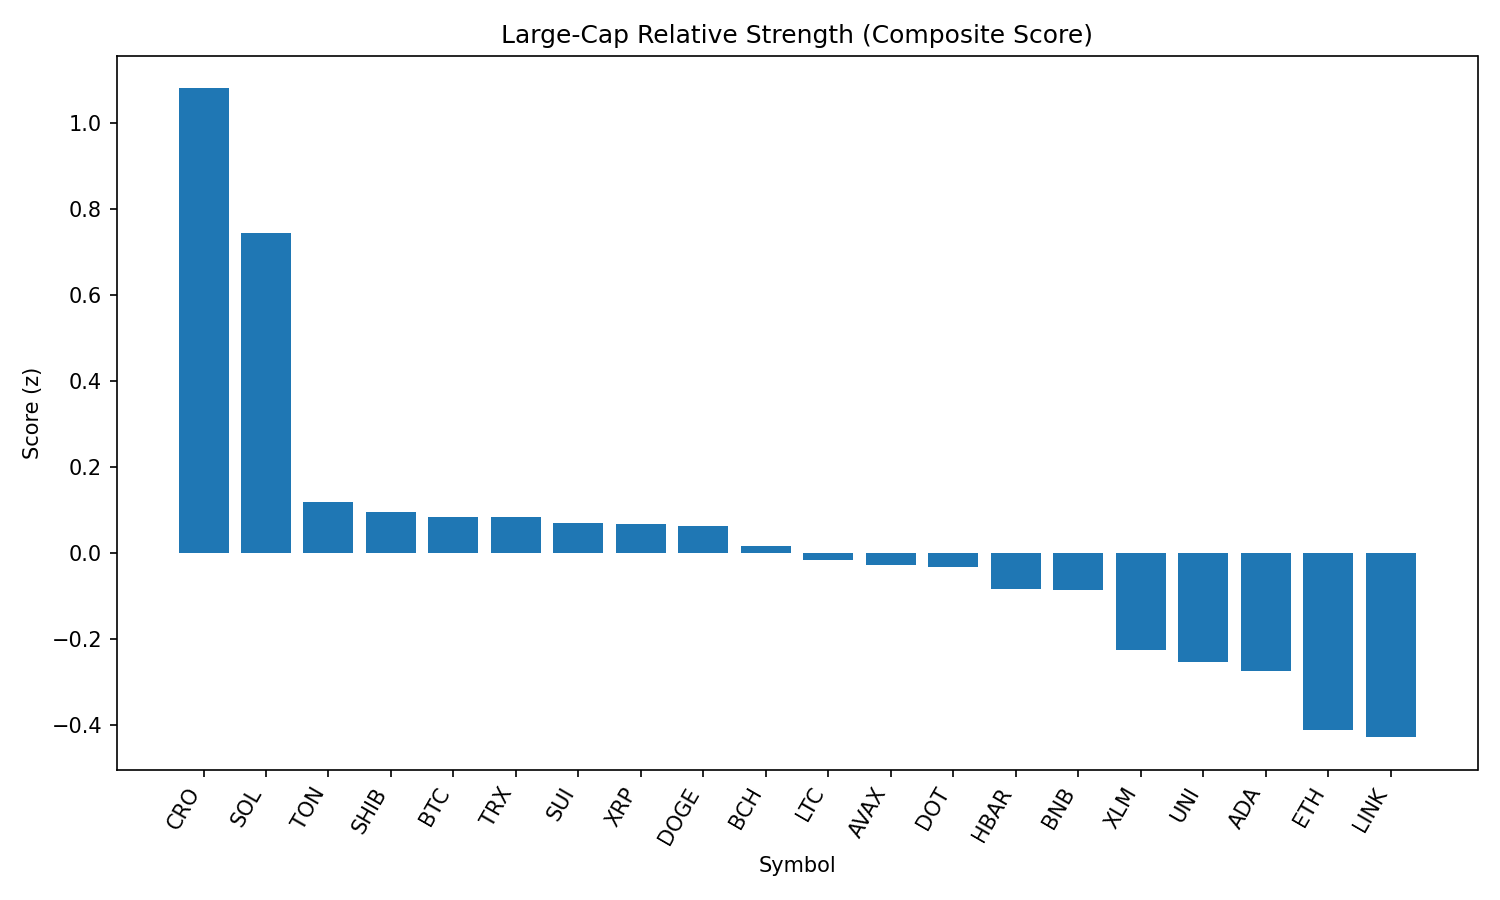

The file beside this chart, header and first rows:
rank, name, symbol, price, pct_1h, pct_24h, pct_7d, pct_1h_vs_btc, pct_24h_vs_btc, pct_7d_vs_btc, market_cap_rank, market_cap, volume_usd, score
1, Cronos, CRO, 0.308, -2.315, 20.62, 116.2, -1.986, 20.5, 116.4, 22, 10370848640, 2322506268, 1.081
2, Solana, SOL, 211.8, 0.1382, 2.157, 16.36, 0.4671, 2.046, 16.64, 6, 114545544266, 13738907034, 0.7441
3, Toncoin, TON, 3.17, -0.1327, -0.2668, -4.75, 0.1962, -0.3771, -4.476, 28, 8137725147, 288503726, 0.1199
4, Shiba Inu, SHIB, 1.252e-05, -0.2436, 0.004816, 0.7446, 0.08531, -0.1055, 1.019, 30, 7383173538, 199687776, 0.09665
5, Bitcoin, BTC, 112263, -0.3289, 0.1103, -0.2745, 0.0, 0.0, 0.0, 1, 2237409785191, 37519942664, 0.0852
6, TRON, TRX, 0.3431, -0.09093, -1.279, -2.854, 0.238, -1.39, -2.58, 10, 32474061365, 843269319, 0.0851
7, Sui, SUI, 3.45, -0.1668, -1.06, 0.4614, 0.1622, -1.17, 0.7359, 19, 12117817963, 1183632369, 0.06946
8, XRP, XRP, 2.98, -0.1792, -1.275, 2.176, 0.1497, -1.385, 2.45, 3, 177129038679, 6491953781, 0.06805
9, Dogecoin, DOGE, 0.222, -0.3618, 0.5435, 2.274, -0.03286, 0.4332, 2.549, 9, 33491296473, 2080141670, 0.06293
10, Bitcoin Cash, BCH, 553.5, -0.277, -0.441, -1.099, 0.05193, -0.5514, -0.8249, 21, 11023357132, 161406148, 0.01726
11, Litecoin, LTC, 112.4, -0.2684, -0.8173, -2.302, 0.06053, -0.9276, -2.027, 27, 8575034190, 467759409, -0.01632
12, Avalanche, AVAX, 24.39, -0.2983, -1.464, 6.053, 0.03066, -1.575, 6.328, 23, 10303177185, 708822077, -0.02743
13, Polkadot, DOT, 3.92, -0.5235, 1.027, 2.171, -0.1945, 0.917, 2.445, 34, 5971986041, 368693273, -0.03233
14, Hedera, HBAR, 0.2371, -0.2801, -1.749, 0.2839, 0.04883, -1.86, 0.5584, 24, 10048821307, 240353725, -0.08399
15, BNB, BNB, 871.7, -0.6235, 1.18, 3.752, -0.2946, 1.07, 4.026, 5, 121355712384, 1817228836, -0.08446
16, Stellar, XLM, 0.3767, -0.4034, -1.739, -4.835, -0.07443, -1.849, -4.561, 20, 11813048654, 258137967, -0.2239
17, Uniswap, UNI, 9.87, -0.5048, -1.17, -4.288, -0.1759, -1.281, -4.014, 35, 5932012538, 345330075, -0.2538
18, Cardano, ADA, 0.8513, -0.5097, -1.659, -1.353, -0.1808, -1.77, -1.079, 11, 31089174709, 1432992181, -0.2728
19, Ethereum, ETH, 4470, -0.7452, -2.302, 5.39, -0.4162, -2.413, 5.665, 2, 540724242137, 31577253109, -0.4115
20, Chainlink, LINK, 24.86, -1.125, 2.329, -0.7155, -0.7959, 2.219, -0.441, 13, 16869489421, 2721914428, -0.4276
21, Hyperliquid, HYPE, 46.78, -0.8543, -4.241, 13.6, -0.5254, -4.351, 13.87, 16, 12686558117, 424410361, -0.6517
